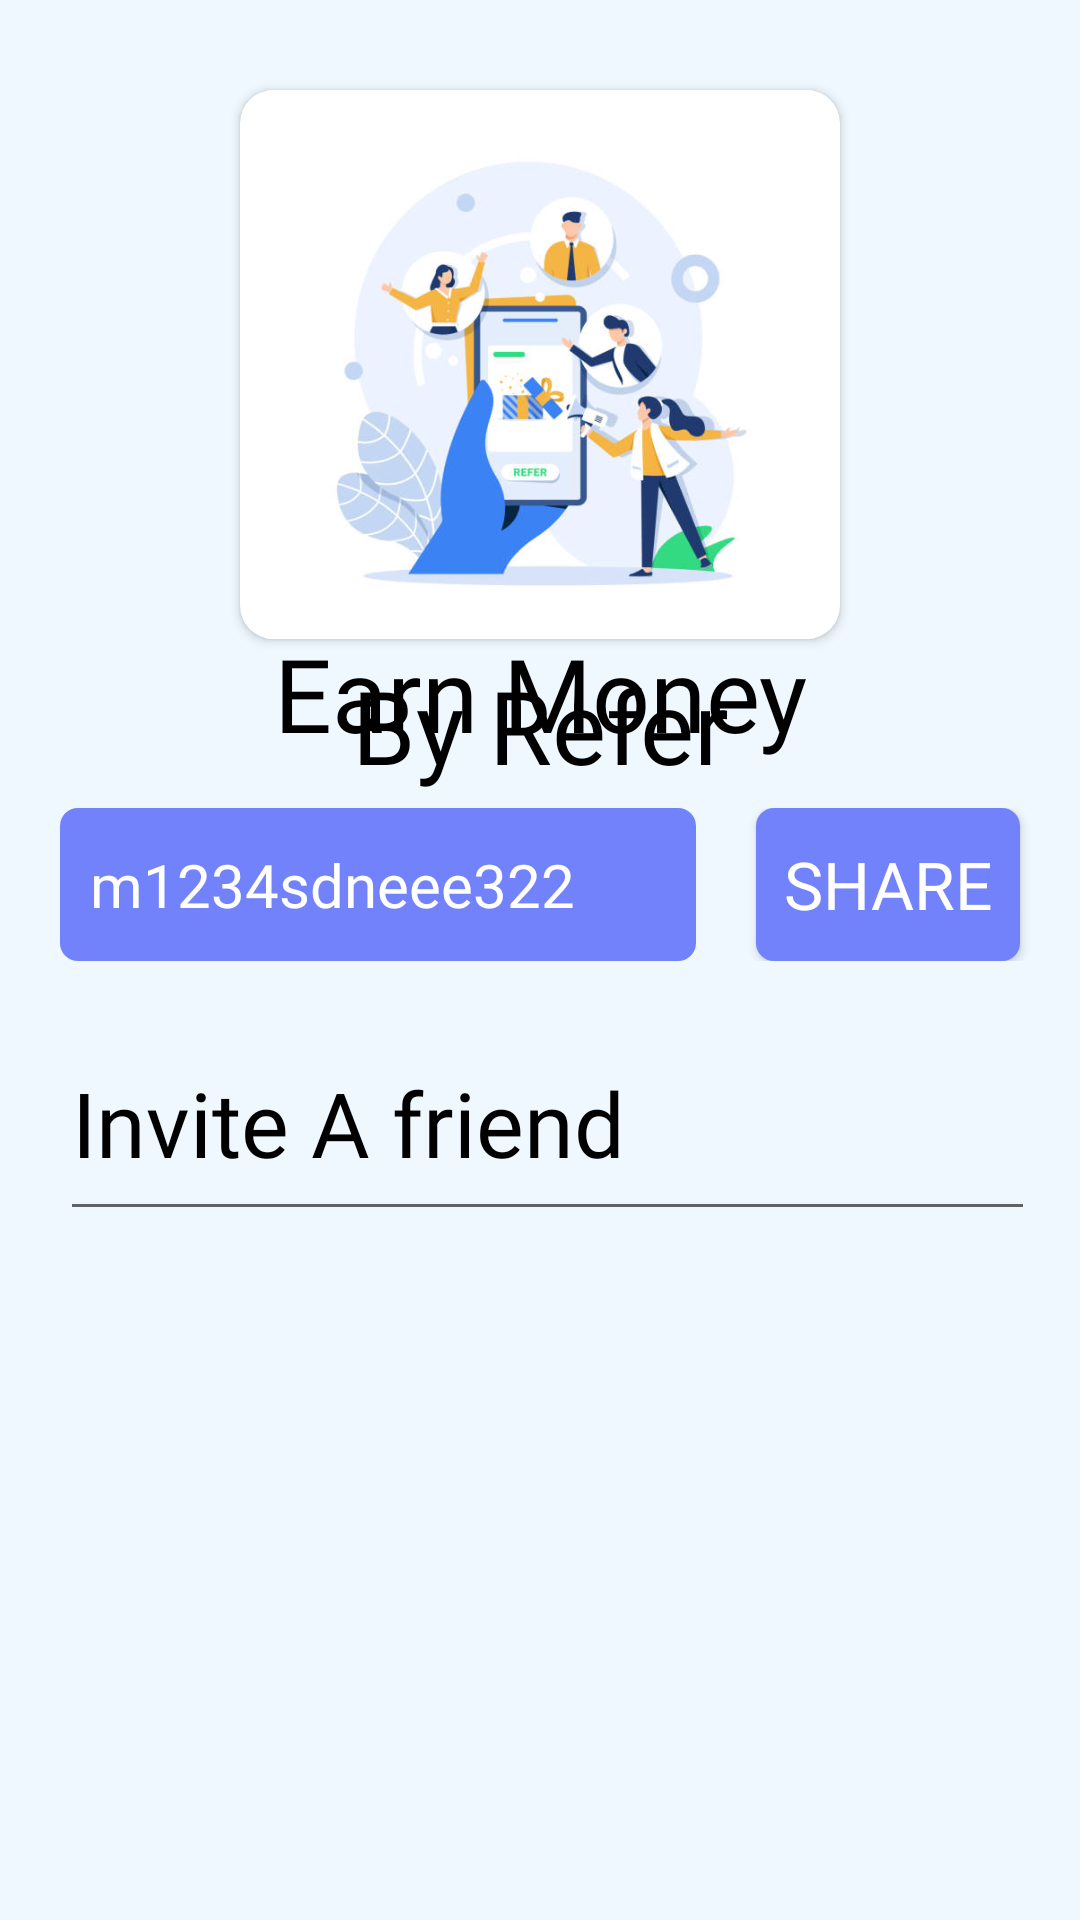

Android layout source for this screen:
<!-- AndroidManifest.xml: application theme Theme.INFITS -->
<!-- res/layout/activity_refer.xml -->
<?xml version="1.0" encoding="utf-8"?>
<RelativeLayout xmlns:android="http://schemas.android.com/apk/res/android"
    xmlns:app="http://schemas.android.com/apk/res-auto"
    xmlns:tools="http://schemas.android.com/tools"
    android:layout_width="match_parent"
    android:layout_height="match_parent"
    android:background="#EFF8FF"
    tools:context=".View.ReferActivity">

    <androidx.cardview.widget.CardView
        android:id="@+id/cardImage"
        android:layout_width="200dp"
        android:layout_height="183dp"
        android:layout_alignParentTop="true"
        android:layout_centerHorizontal="true"
        android:layout_marginTop="30dp"
        android:backgroundTint="@color/white"
        app:cardCornerRadius="11dp">

        <ImageView
            android:id="@+id/trophy"
            android:layout_width="200dp"
            android:layout_height="183dp"
            android:src="@drawable/refer"
            tools:ignore="ContentDescription,ImageContrastCheck" />
    </androidx.cardview.widget.CardView>

    <androidx.appcompat.widget.LinearLayoutCompat
        android:id="@+id/earnMoney"
        android:layout_width="274dp"
        android:layout_height="wrap_content"
        android:layout_below="@id/cardImage"
        android:layout_centerInParent="true"
        android:orientation="vertical">

        <TextView
            android:layout_width="match_parent"
            android:layout_height="wrap_content"
            android:layout_marginTop="-10dp"
            android:fontFamily="@font/nats"
            android:gravity="center"
            android:padding="5dp"
            android:text="@string/earn_money"
            android:textColor="#000000"
            android:textSize="34sp" />

        <TextView
            android:layout_width="match_parent"
            android:layout_height="wrap_content"
            android:layout_marginTop="-45dp"
            android:fontFamily="@font/nats"
            android:gravity="center"
            android:padding="5dp"
            android:text="@string/by_refer"
            android:textColor="#000000"
            android:textSize="34sp" />
    </androidx.appcompat.widget.LinearLayoutCompat>


    <androidx.appcompat.widget.LinearLayoutCompat
        android:id="@+id/code"
        android:layout_width="match_parent"
        android:layout_height="wrap_content"
        android:layout_below="@id/earnMoney"
        android:orientation="horizontal">

        <androidx.appcompat.widget.LinearLayoutCompat
            android:layout_width="match_parent"
            android:layout_height="51dp"
            android:layout_marginStart="20dp"
            android:layout_weight="1"
            android:background="@drawable/btnback"
            android:orientation="horizontal">

            <TextView
                android:layout_width="wrap_content"
                android:layout_height="wrap_content"
                android:layout_gravity="center|start"
                android:layout_marginStart="10dp"
                android:fontFamily="@font/nats"
                android:text="@string/m1234sdneee322"
                android:textColor="@color/white"
                android:textSize="20sp" />

            <TextView
                android:layout_width="wrap_content"
                android:layout_height="wrap_content"
                android:layout_gravity="center|end"
                android:layout_marginStart="75dp"
                android:fontFamily="@font/nats"
                android:text="@string/copy"
                android:textColor="@color/white"
                android:textSize="20sp" />


        </androidx.appcompat.widget.LinearLayoutCompat>

        <androidx.appcompat.widget.AppCompatButton
            android:layout_width="wrap_content"
            android:layout_height="51dp"
            android:layout_gravity="center"
            android:layout_marginStart="20dp"
            android:layout_marginEnd="20dp"
            android:background="@drawable/btnback"
            android:fontFamily="@font/nats"
            android:text="@string/share"
            android:textColor="@color/white"
            android:textSize="22sp" />
    </androidx.appcompat.widget.LinearLayoutCompat>


    <androidx.appcompat.widget.LinearLayoutCompat
        android:layout_width="match_parent"
        android:layout_height="wrap_content"
        android:layout_below="@+id/code"
        android:orientation="vertical"
        android:layout_marginTop="15dp">

        <androidx.appcompat.widget.LinearLayoutCompat
            android:layout_width="match_parent"
            android:layout_height="75dp"
            android:orientation="horizontal">

            <EditText
                android:layout_width="match_parent"
                android:layout_height="match_parent"
                android:layout_marginStart="20dp"
                android:layout_weight="1"

                android:fontFamily="@font/nats"
                android:hint="@string/invite_a_friend"
                android:importantForAutofill="no"
                android:inputType="textPersonName"
                android:layout_gravity="center_vertical"
                android:textColor="@color/black"
                android:textColorHint="@color/black"
                android:textSize="30sp"
                tools:ignore="TouchTargetSizeCheck" />

            <ImageView
                android:layout_width="wrap_content"
                android:layout_height="wrap_content"
                android:layout_marginEnd="15dp"
                android:src="@drawable/search"
                android:layout_gravity="center_vertical"
                tools:ignore="ContentDescription" />


        </androidx.appcompat.widget.LinearLayoutCompat>

        <androidx.recyclerview.widget.RecyclerView
            android:id="@+id/recycle"
            android:layout_width="match_parent"
            android:layout_height="match_parent" />
    </androidx.appcompat.widget.LinearLayoutCompat>


</RelativeLayout>
<!-- resources referenced by this layout -->
<resources>
  <color name="black">#FF000000</color>
  <color name="white">#FFFFFFFF</color>
  <!-- drawable btnback (drawable) -->
  <?xml version="1.0" encoding="utf-8"?>
  <shape xmlns:android="http://schemas.android.com/apk/res/android" android:shape="rectangle">
      <corners android:radius="6dp"/>
      <solid android:color="#7282FB"/>
  
  </shape>
  <!-- drawable refer: jpg bitmap (drawable-v24, 31788 bytes) -->
  <string name="by_refer">By Refer</string>
  <string name="copy">Copy</string>
  <string name="earn_money">Earn Money</string>
  <string name="invite_a_friend">Invite A friend</string>
  <string name="m1234sdneee322">m1234sdneee322</string>
  <string name="share">Share</string>
  <style name="Theme.INFITS" parent="Theme.MaterialComponents.DayNight.NoActionBar">
          
          <item name="colorPrimary">@color/purple_500</item>
          <item name="colorPrimaryVariant">@color/purple_700</item>
          <item name="colorOnPrimary">@color/white</item>
          
          <item name="colorSecondary">@color/teal_200</item>
          <item name="colorSecondaryVariant">@color/teal_700</item>
          <item name="colorOnSecondary">@color/black</item>
          
          <item name="android:statusBarColor">?attr/colorPrimaryVariant</item>
          
      </style>
  <color name="purple_500">#FF6200EE</color>
  <color name="purple_700">#FF3700B3</color>
  <color name="teal_200">#FF03DAC5</color>
  <color name="teal_700">#FF018786</color>
</resources>
